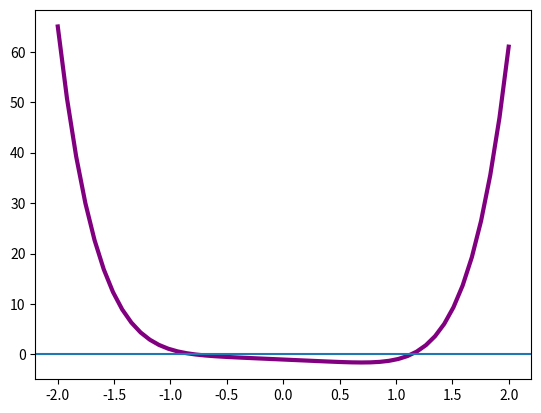

The script that saved this image:
import matplotlib.pyplot as plt
import numpy as np

def f(x): return x**6-x-1

interval = np.linspace(-2,2)
y=f(interval)

plt.plot(interval,y,c='purple',linewidth=3)
plt.axhline(0)
